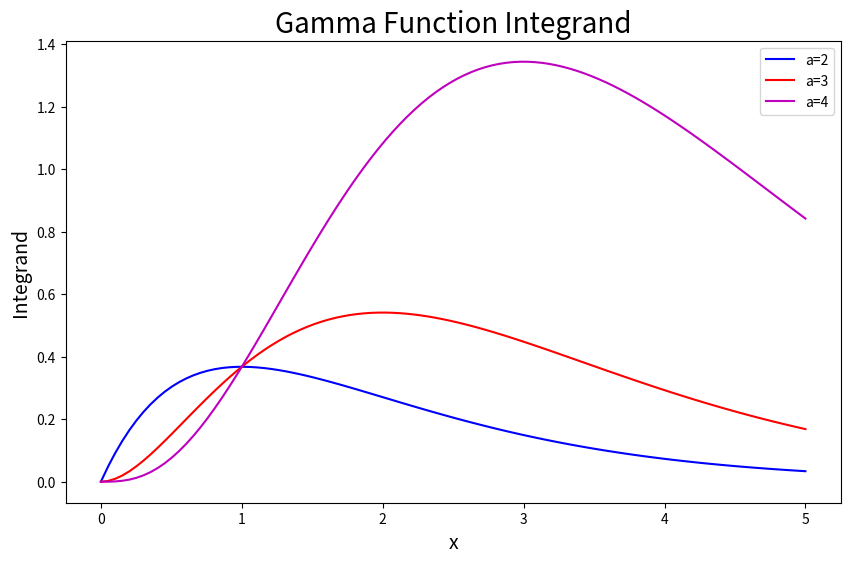

Write Python code to recreate this figure.
import numpy as np
import matplotlib.pyplot as plt

def integrand(x,a):
    ig = x**(a-1)*np.exp(-x)
    return ig

#graph settings.
plt.figure(figsize=(10, 6)) 
plt.title('Gamma Function Integrand', fontsize = 20)
plt.ylabel('Integrand',fontsize = 14)
plt.xlabel('x',fontsize = 14)

#plotting derivative with respect to x.
xs = np.linspace(0,5,100)
plt.plot(xs,integrand(xs,2), label='a=2', color = 'b')
plt.plot(xs,integrand(xs,3), label='a=3', color = 'r')
plt.plot(xs,integrand(xs,4), label='a=4', color = 'm')
plt.legend()
plt.savefig('Gamma_Integrand')

def gamma(a):
    x,w = np.polynomial.legendre.leggauss(100) #generates x100 reference point locations and their weights for Legendre polynomials.
    c = np.ones(100)*(a-1) #analytically calculated constant in change of variables.
    z = x/(x+c) #change of variables to compute integral, changing upper bound from infinity to 1.
    dz = (c)/(x+c)**2 #differential segment dz.
    f = np.exp(c*np.log(z) - z) #gamma function integrand.
    gamfunc = 0.0
    for i in range(100):
        gamfunc += w[i]*f[i]*dz[i] #gaussian quadrature integration.
    return gamfunc
    
print(gamma(3/2))